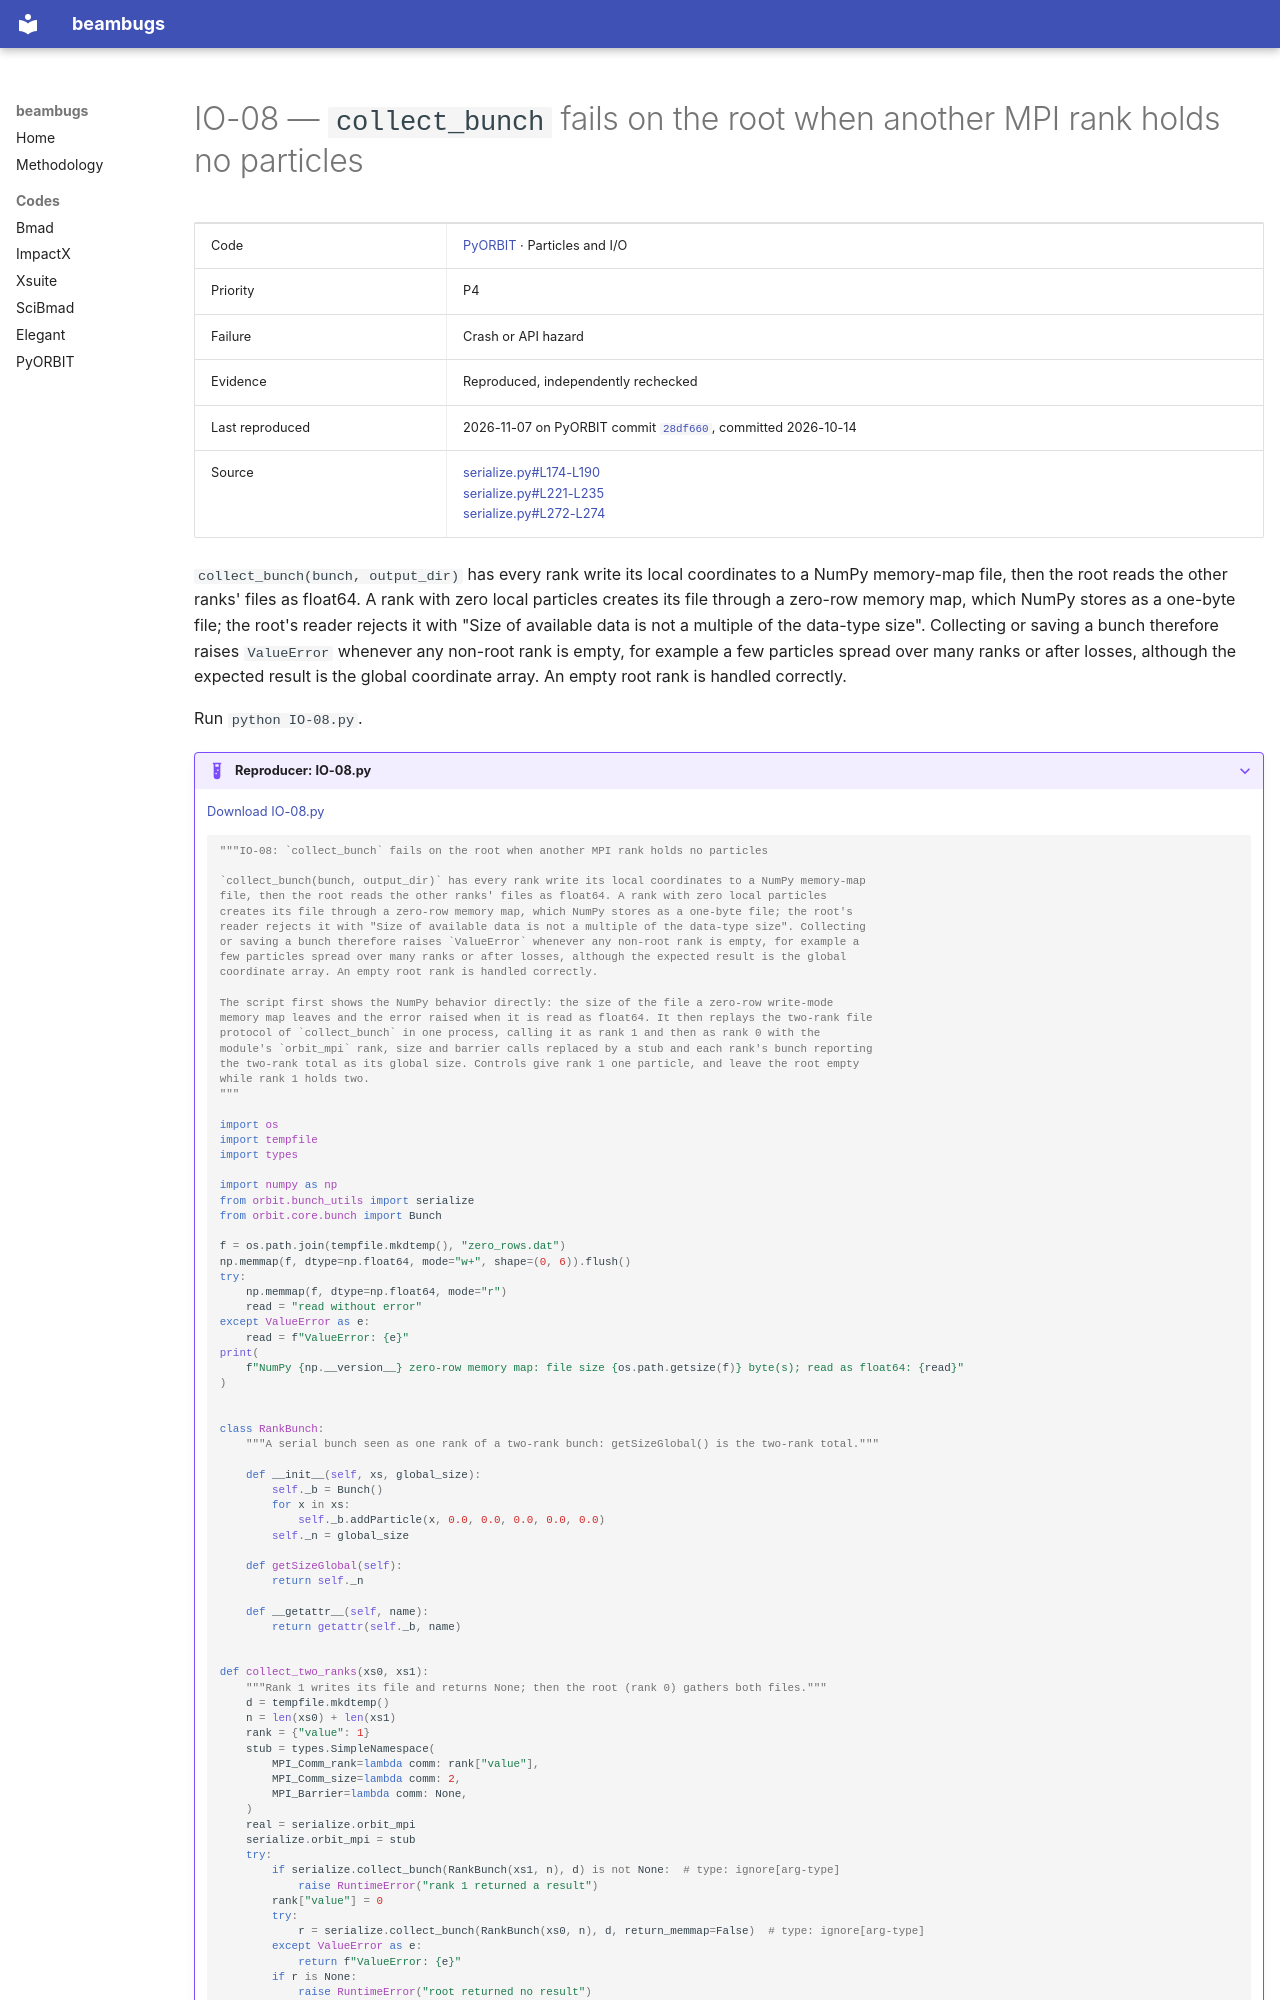

repository: nikitakuklev/beambugs · page: pyorbit/IO-08/index.html · generator: mkdocs

---
title: "IO-08: collect_bunch fails on the root when another MPI rank holds no particles"
hide:
  - toc
---

# IO-08 — `collect_bunch` fails on the root when another MPI rank holds no particles

| | |
|---|---|
| Code | [PyORBIT](../index.md) · Particles and I/O |
| Priority | P4 |
| Failure | Crash or API hazard |
| Evidence | Reproduced, independently rechecked |
| Last reproduced | 2026-11-07 on PyORBIT commit [`28df660`](https://github.com/PyORBIT-Collaboration/PyORBIT3/commit/28df66018aeb), committed 2026-10-14 |
| Source | [serialize.py#L174-L190](https://github.com/PyORBIT-Collaboration/PyORBIT3/blob/28df66018aebe4e2b780b9747f4a2d7b8430a5c0/py/orbit/bunch_utils/serialize.py#L174-L190)<br>[serialize.py#L221-L235](https://github.com/PyORBIT-Collaboration/PyORBIT3/blob/28df66018aebe4e2b780b9747f4a2d7b8430a5c0/py/orbit/bunch_utils/serialize.py#L221-L235)<br>[serialize.py#L272-L274](https://github.com/PyORBIT-Collaboration/PyORBIT3/blob/28df66018aebe4e2b780b9747f4a2d7b8430a5c0/py/orbit/bunch_utils/serialize.py#L272-L274) |

`collect_bunch(bunch, output_dir)` has every rank write its local coordinates to a NumPy
memory-map file, then the root reads the other ranks' files as float64. A rank with zero local
particles creates its file through a zero-row memory map, which NumPy stores as a one-byte file; the
root's reader rejects it with "Size of available data is not a multiple of the data-type size".
Collecting or saving a bunch therefore raises `ValueError` whenever any non-root rank is empty, for
example a few particles spread over many ranks or after losses, although the expected result is the
global coordinate array. An empty root rank is handled correctly.

Run `python IO-08.py`.

??? example "Reproducer: IO-08.py"

    [Download IO-08.py](IO-08.py)

    ```python
    """IO-08: `collect_bunch` fails on the root when another MPI rank holds no particles

    `collect_bunch(bunch, output_dir)` has every rank write its local coordinates to a NumPy memory-map
    file, then the root reads the other ranks' files as float64. A rank with zero local particles
    creates its file through a zero-row memory map, which NumPy stores as a one-byte file; the root's
    reader rejects it with "Size of available data is not a multiple of the data-type size". Collecting
    or saving a bunch therefore raises `ValueError` whenever any non-root rank is empty, for example a
    few particles spread over many ranks or after losses, although the expected result is the global
    coordinate array. An empty root rank is handled correctly.

    The script first shows the NumPy behavior directly: the size of the file a zero-row write-mode
    memory map leaves and the error raised when it is read as float64. It then replays the two-rank file
    protocol of `collect_bunch` in one process, calling it as rank 1 and then as rank 0 with the
    module's `orbit_mpi` rank, size and barrier calls replaced by a stub and each rank's bunch reporting
    the two-rank total as its global size. Controls give rank 1 one particle, and leave the root empty
    while rank 1 holds two.
    """

    import os
    import tempfile
    import types

    import numpy as np
    from orbit.bunch_utils import serialize
    from orbit.core.bunch import Bunch

    f = os.path.join(tempfile.mkdtemp(), "zero_rows.dat")
    np.memmap(f, dtype=np.float64, mode="w+", shape=(0, 6)).flush()
    try:
        np.memmap(f, dtype=np.float64, mode="r")
        read = "read without error"
    except ValueError as e:
        read = f"ValueError: {e}"
    print(
        f"NumPy {np.__version__} zero-row memory map: file size {os.path.getsize(f)} byte(s); read as float64: {read}"
    )


    class RankBunch:
        """A serial bunch seen as one rank of a two-rank bunch: getSizeGlobal() is the two-rank total."""

        def __init__(self, xs, global_size):
            self._b = Bunch()
            for x in xs:
                self._b.addParticle(x, 0.0, 0.0, 0.0, 0.0, 0.0)
            self._n = global_size

        def getSizeGlobal(self):
            return self._n

        def __getattr__(self, name):
            return getattr(self._b, name)
